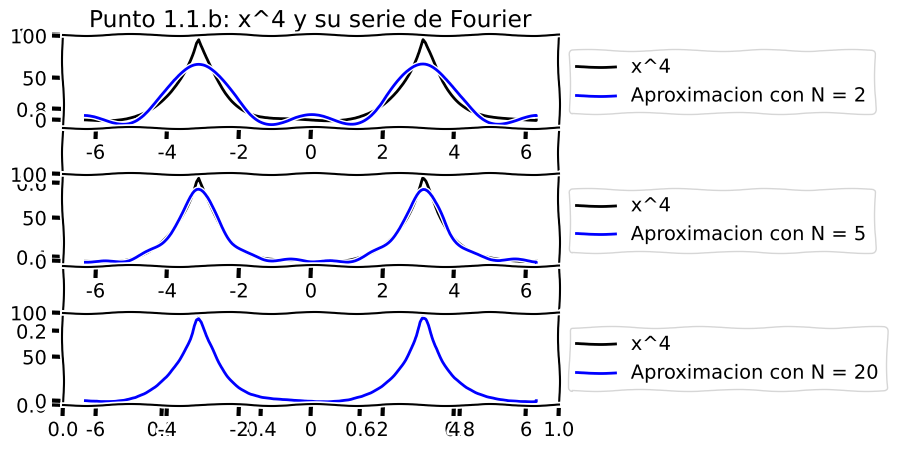

Reproduce this figure in Python.
# -*- coding: utf-8 -*-
"""
Created on Mon Mar 13 16:53:47 2017

[redacted]
"""

import numpy as np
import matplotlib.pyplot as plt
from matplotlib.figure import SubplotParams as sp



def f(x):
    return x*x*x*x

def c(n):
    if(n == 0): 
        return (np.pi**4)/5
    n = np.abs(n)
    a= 4*(np.pi**2)/(n*n)
    b = 24/(n**4)
    c = a-b
    if(n%2 == 1):
        return -1*c
    return c
    
    
def r(x):
    x = (x+np.pi) % (2*np.pi) - np.pi
    return f(x)
    
    
def g(x,N):
    g = 0
    for i in range(-N,N+1):
        g += c(i)*np.cos(i*x)
    return g
        
x = np.linspace(-2*np.pi, 2*np.pi, 200)
#q = plt.plot(x,r(x))
o = g(x,1)



#fig = plt.figure()

#ax1 = fig.add_subplot(211)

#ax1.plot(x,r(x), label = "g(x)")
#ax1.plot(x,g(x,1))
#    
#plt.legend(loc=0)

#if(True):
with plt.xkcd():
    
    he = sp(hspace = 0.5)
    fig = plt.figure(subplotpars = he)
    plt.title("Punto 1.1.b: x^4 y su serie de Fourier")
    
    ax1 = fig.add_subplot(311)

    ax1.plot(x,r(x), label = "x^4", color = 'black')
    ax1.plot(x,g(x,2), label = "Aproximacion con N = 2",color = 'b')
    
    h1 = plt.legend(loc='center left', bbox_to_anchor=(1, 0.5))
    #plt.savefig("Anomalies_SOI_Plot.png",bbox_extra_artists=(h,), bbox_inches='tight')

    ax2 = fig.add_subplot(312)
    
    
    ax2.plot(x,r(x), label = "x^4",  color = 'black')
    ax2.plot(x,g(x,5), label = "Aproximacion con N = 5", color = 'b')

    h2= plt.legend(loc='center left', bbox_to_anchor=(1, 0.5))

    
    ax3 = fig.add_subplot(313)
    
    ax3.plot(x,r(x), label = "x^4", color = 'black')
    ax3.plot(x,g(x,20), label = "Aproximacion con N = 20", color = 'b')

    h3= plt.legend(loc='center left', bbox_to_anchor=(1, 0.5))


    plt.savefig("heh.png",bbox_extra_artists=(h1,h2,h3,), bbox_inches='tight')













